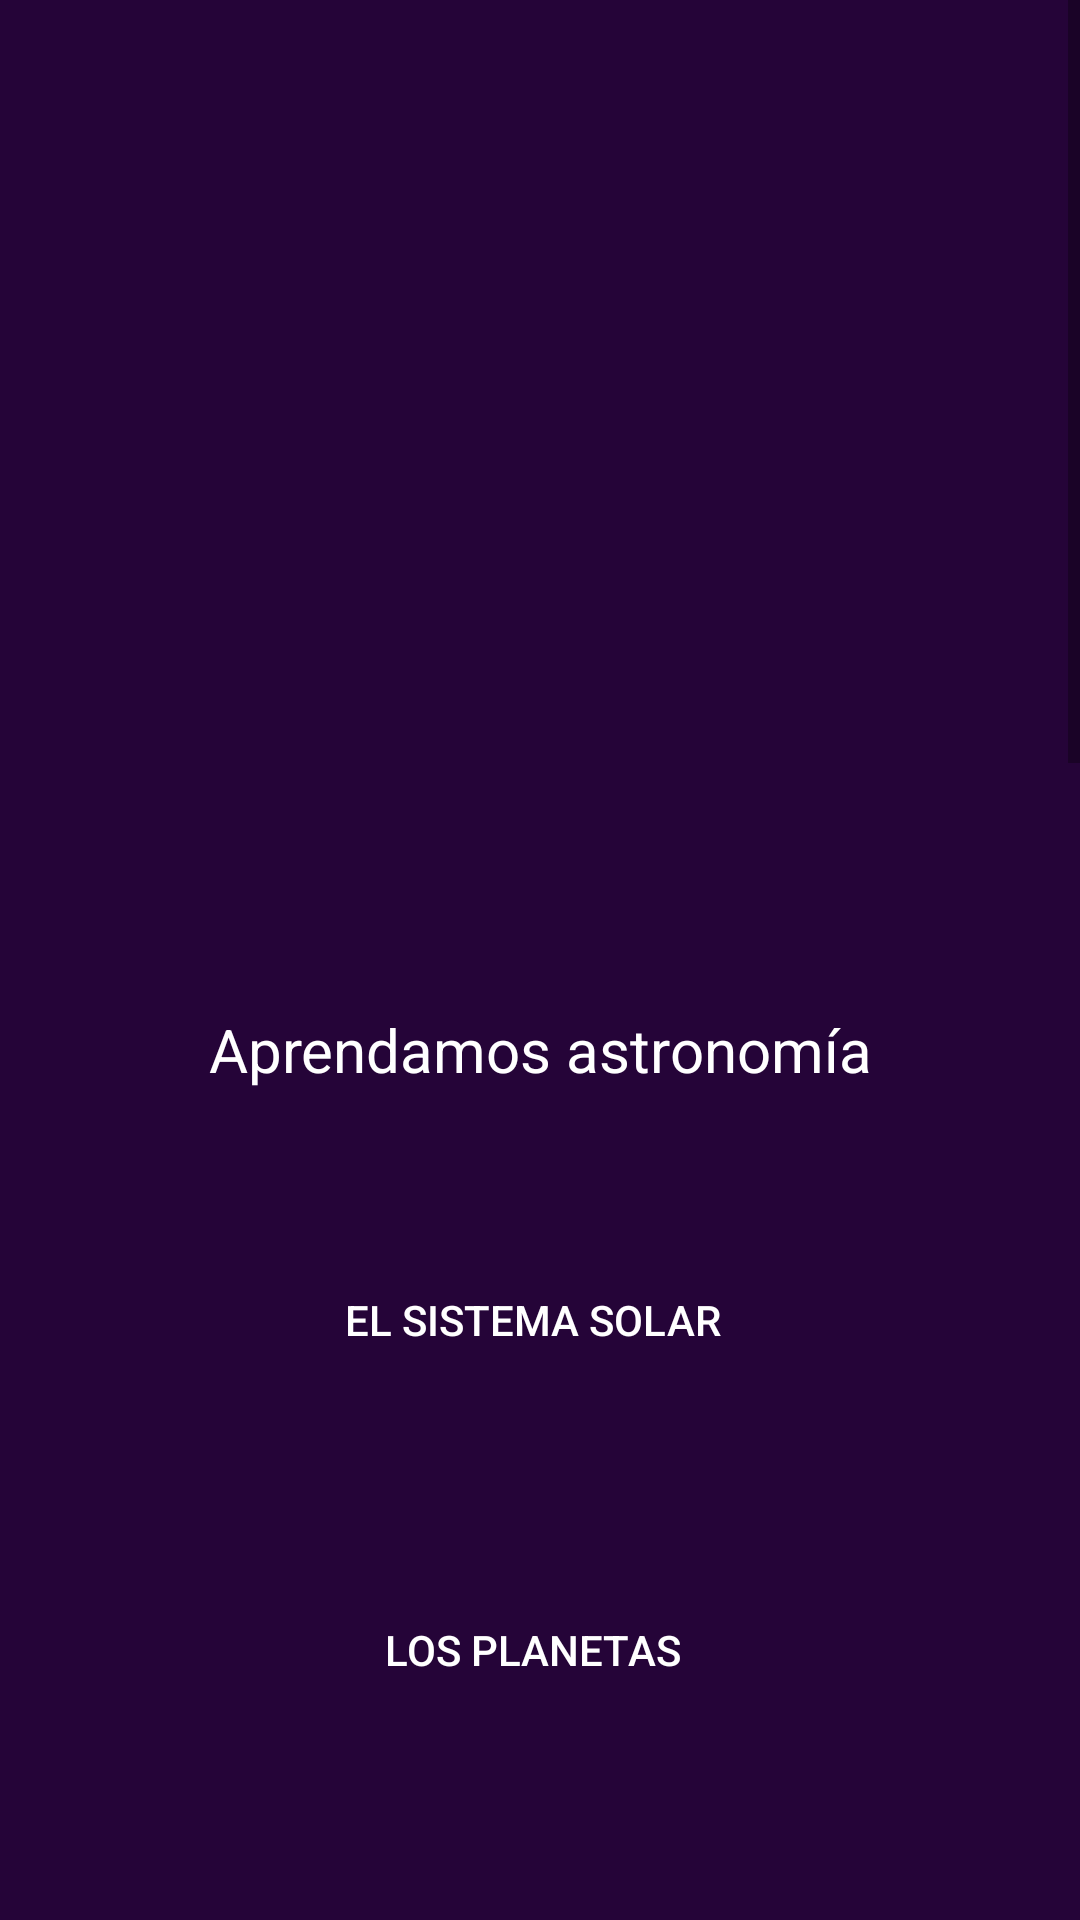

Reconstruct the res/layout file that produces this screen, plus the resources it refers to.
<!-- AndroidManifest.xml: application theme AppTheme -->
<!-- res/layout/activity_main.xml -->
<?xml version="1.0" encoding="utf-8"?>
<RelativeLayout xmlns:android="http://schemas.android.com/apk/res/android"
    xmlns:app="http://schemas.android.com/apk/res-auto"
    xmlns:tools="http://schemas.android.com/tools"
    android:id="@+id/activity_main"
    android:layout_width="match_parent"
    android:layout_height="match_parent"
    android:background="@color/primary_dark"
    tools:context=".MainActivity">

    <ScrollView
        android:layout_width="match_parent"
        android:layout_height="match_parent"
        >

        <RelativeLayout
            android:layout_width="match_parent"
            android:layout_height="match_parent"
            android:paddingBottom="20dp">

            <ImageView
                android:layout_marginTop="20dp"
                android:layout_width="match_parent"
                android:layout_height="300dp"
                android:id="@+id/mainLogo"
                android:src="@drawable/astronauta1"
                />

            <TextView
                android:layout_width="match_parent"
                android:layout_height="60dp"
                android:layout_marginLeft="15dp"
                android:layout_marginRight="15dp"
                android:id="@+id/mainTitle"
                android:layout_below="@id/mainLogo"
                android:text="@string/appMenuTitle"
                android:textColor="@android:color/white"
                android:gravity="center"
                android:textSize="20sp"
                />

            <LinearLayout
                android:layout_width="match_parent"
                android:layout_height="wrap_content"
                android:orientation="vertical"
                android:layout_below="@id/mainTitle"
                android:paddingLeft="25dp"
                android:paddingRight="25dp">

                <Button
                    style="@style/BtnMenu"
                    android:onClick="sistemaSolar"
                    android:text="@string/SisSolarMenu"
                    />

                <Button
                    style="@style/BtnMenu"
                    android:onClick="losPlanetas"
                    android:text="@string/PlanetasMenu"/>

                <Button
                    style="@style/BtnMenu"
                    android:onClick="satelitesGrandes"
                    android:text="@string/SatelitesMenu"/>

                <Button
                    style="@style/BtnMenu"
                    android:onClick="elSol"
                    android:text="@string/ElSolMenu"/>

                <Button
                    style="@style/BtnMenu"
                    android:onClick="laLuna"
                    android:text="@string/LunaMenu"/>

                <Button
                    style="@style/BtnMenu"
                    android:onClick="lasEstrellas"
                    android:text="@string/EstrellasMenu"/>

                <Button
                    style="@style/BtnMenu"
                    android:onClick="constelaciones"
                    android:text="@string/ConstelaMenu"/>

                <Button
                    style="@style/BtnMenu"
                    android:onClick="navesEsp"
                    android:text="@string/NavesMenu"/>

                <Button
                    style="@style/BtnMenu"
                    android:onClick="galaxias"
                    android:text="@string/GalaxiaMenu"/>

                <Button
                    style="@style/BtnMenu"
                    android:onClick="startGamesMenu"
                    android:text="@string/juegosMenu"/>

                <Button
                    style="@style/BtnMenu"
                    android:onClick="startVideoMenu"
                    android:text="Acerca"/>

            </LinearLayout>
        </RelativeLayout>
    </ScrollView>

</RelativeLayout>
<!-- resources referenced by this layout -->
<resources>
  <color name="primary_dark">#250438</color>
  <string name="ConstelaMenu">Constelaciones</string>
  <string name="ElSolMenu">El sol</string>
  <string name="EstrellasMenu">Las estrellas</string>
  <string name="GalaxiaMenu">Galaxias</string>
  <string name="LunaMenu">La Luna</string>
  <string name="NavesMenu">Cohetes</string>
  <string name="PlanetasMenu">Los planetas</string>
  <string name="SatelitesMenu">Los satélites más grandes del sistema solar</string>
  <string name="SisSolarMenu">El sistema solar</string>
  <string name="appMenuTitle">Aprendamos astronomía</string>
  <string name="juegosMenu">¡Juega ahora!</string>
  <style name="BtnMenu">
          <item name="android:layout_width">match_parent</item>
          <item name="android:layout_height">100dp</item>
          <item name="android:gravity">center</item>
          <item name="android:layout_marginTop">10dp</item>
          <item name="android:textColor">@android:color/white</item>
          <item name="android:background">@drawable/button1_custom</item>
          <item name="android:paddingTop">10dp</item>
          <item name="android:paddingBottom">10dp</item>
          <item name="android:paddingRight">10dp</item>
          <item name="android:paddingLeft">5dp</item>
      </style>
  <style name="AppTheme" parent="Theme.AppCompat.Light.NoActionBar">
          
          <item name="colorPrimary">@color/primary</item>
          <item name="colorPrimaryDark">@color/primary_dark</item>
          <item name="colorAccent">@color/accent</item>
      </style>
  <color name="primary">#2E0048</color>
  <color name="accent">#FF4081</color>
</resources>
